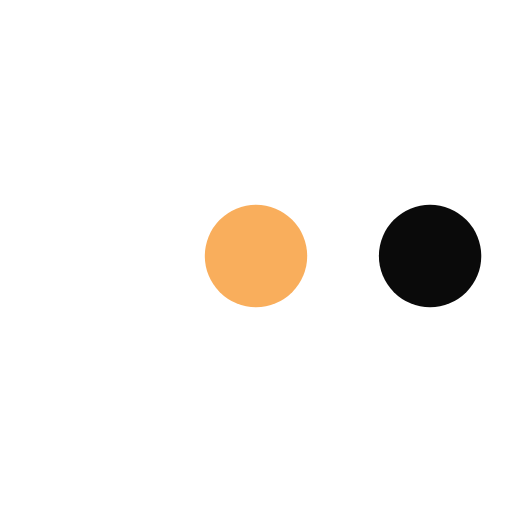
t = 0.00 s
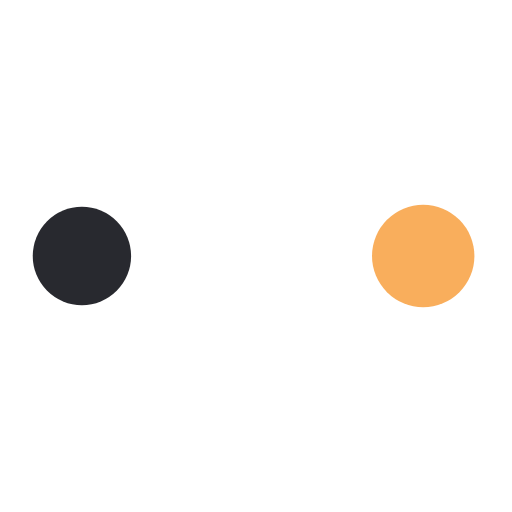
t = 0.19 s
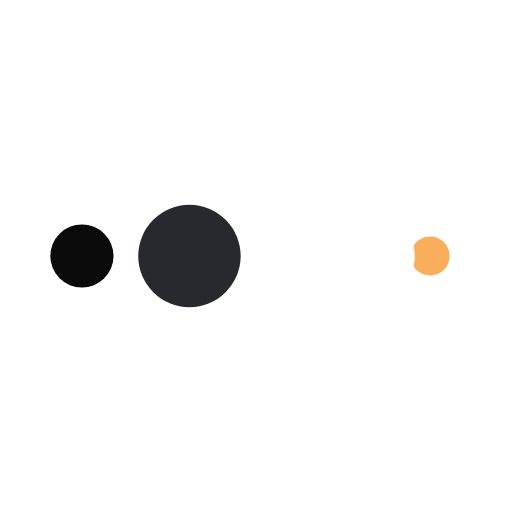
t = 0.31 s
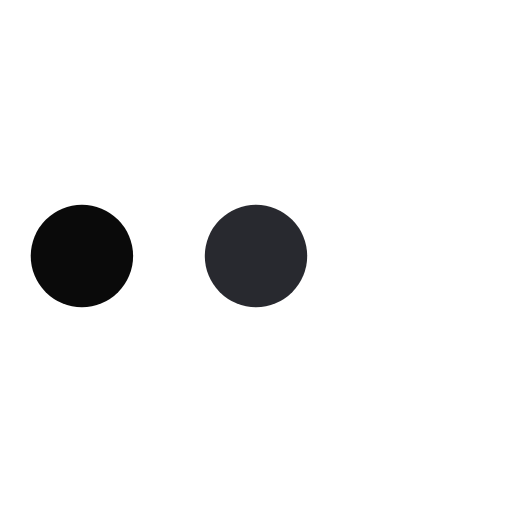
t = 0.50 s
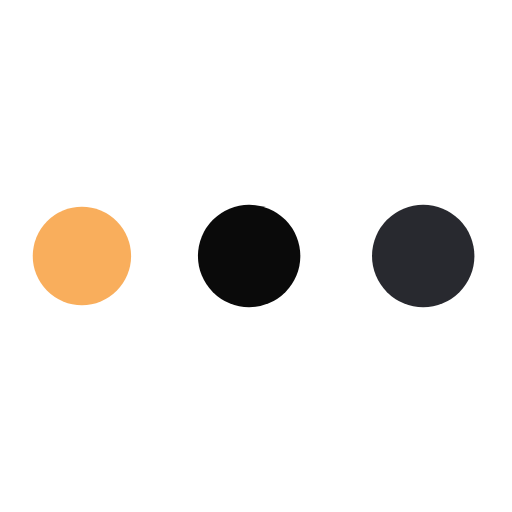
t = 0.69 s
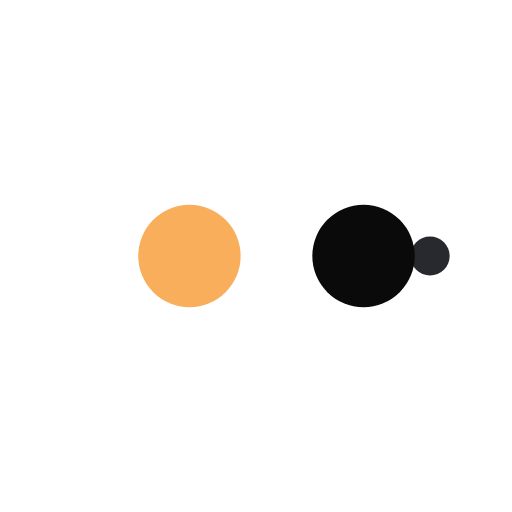
t = 0.81 s

The animated SVG that drew these frames (rendered in a browser with its animation timeline set to each time). Animation: 10 SMIL elements (animate=10); one cycle of 1.00 s, repeats indefinitely.

<?xml version="1.0" encoding="utf-8"?>
<svg xmlns="http://www.w3.org/2000/svg" xmlns:xlink="http://www.w3.org/1999/xlink" style="margin: auto; background: none; display: block; shape-rendering: auto;" width="64px" height="64px" viewBox="0 0 100 100" preserveAspectRatio="xMidYMid">
<circle cx="84" cy="50" r="10" fill="#0a0a0a">
    <animate attributeName="r" repeatCount="indefinite" dur="0.25s" calcMode="spline" keyTimes="0;1" values="10;0" keySplines="0 0.5 0.5 1" begin="0s"></animate>
    <animate attributeName="fill" repeatCount="indefinite" dur="1s" calcMode="discrete" keyTimes="0;0.25;0.5;0.75;1" values="#0a0a0a;#f9ae5c;#ffffff;#28292f;#0a0a0a" begin="0s"></animate>
</circle><circle cx="16" cy="50" r="10" fill="#0a0a0a">
  <animate attributeName="r" repeatCount="indefinite" dur="1s" calcMode="spline" keyTimes="0;0.25;0.5;0.75;1" values="0;0;10;10;10" keySplines="0 0.5 0.5 1;0 0.5 0.5 1;0 0.5 0.5 1;0 0.5 0.5 1" begin="0s"></animate>
  <animate attributeName="cx" repeatCount="indefinite" dur="1s" calcMode="spline" keyTimes="0;0.25;0.5;0.75;1" values="16;16;16;50;84" keySplines="0 0.5 0.5 1;0 0.5 0.5 1;0 0.5 0.5 1;0 0.5 0.5 1" begin="0s"></animate>
</circle><circle cx="50" cy="50" r="10" fill="#28292f">
  <animate attributeName="r" repeatCount="indefinite" dur="1s" calcMode="spline" keyTimes="0;0.25;0.5;0.75;1" values="0;0;10;10;10" keySplines="0 0.5 0.5 1;0 0.5 0.5 1;0 0.5 0.5 1;0 0.5 0.5 1" begin="-0.25s"></animate>
  <animate attributeName="cx" repeatCount="indefinite" dur="1s" calcMode="spline" keyTimes="0;0.25;0.5;0.75;1" values="16;16;16;50;84" keySplines="0 0.5 0.5 1;0 0.5 0.5 1;0 0.5 0.5 1;0 0.5 0.5 1" begin="-0.25s"></animate>
</circle><circle cx="84" cy="50" r="10" fill="#ffffff">
  <animate attributeName="r" repeatCount="indefinite" dur="1s" calcMode="spline" keyTimes="0;0.25;0.5;0.75;1" values="0;0;10;10;10" keySplines="0 0.5 0.5 1;0 0.5 0.5 1;0 0.5 0.5 1;0 0.5 0.5 1" begin="-0.5s"></animate>
  <animate attributeName="cx" repeatCount="indefinite" dur="1s" calcMode="spline" keyTimes="0;0.25;0.5;0.75;1" values="16;16;16;50;84" keySplines="0 0.5 0.5 1;0 0.5 0.5 1;0 0.5 0.5 1;0 0.5 0.5 1" begin="-0.5s"></animate>
</circle><circle cx="16" cy="50" r="10" fill="#f9ae5c">
  <animate attributeName="r" repeatCount="indefinite" dur="1s" calcMode="spline" keyTimes="0;0.25;0.5;0.75;1" values="0;0;10;10;10" keySplines="0 0.5 0.5 1;0 0.5 0.5 1;0 0.5 0.5 1;0 0.5 0.5 1" begin="-0.75s"></animate>
  <animate attributeName="cx" repeatCount="indefinite" dur="1s" calcMode="spline" keyTimes="0;0.25;0.5;0.75;1" values="16;16;16;50;84" keySplines="0 0.5 0.5 1;0 0.5 0.5 1;0 0.5 0.5 1;0 0.5 0.5 1" begin="-0.75s"></animate>
</circle>
<!-- [ldio] generated by https://loading.io/ --></svg>